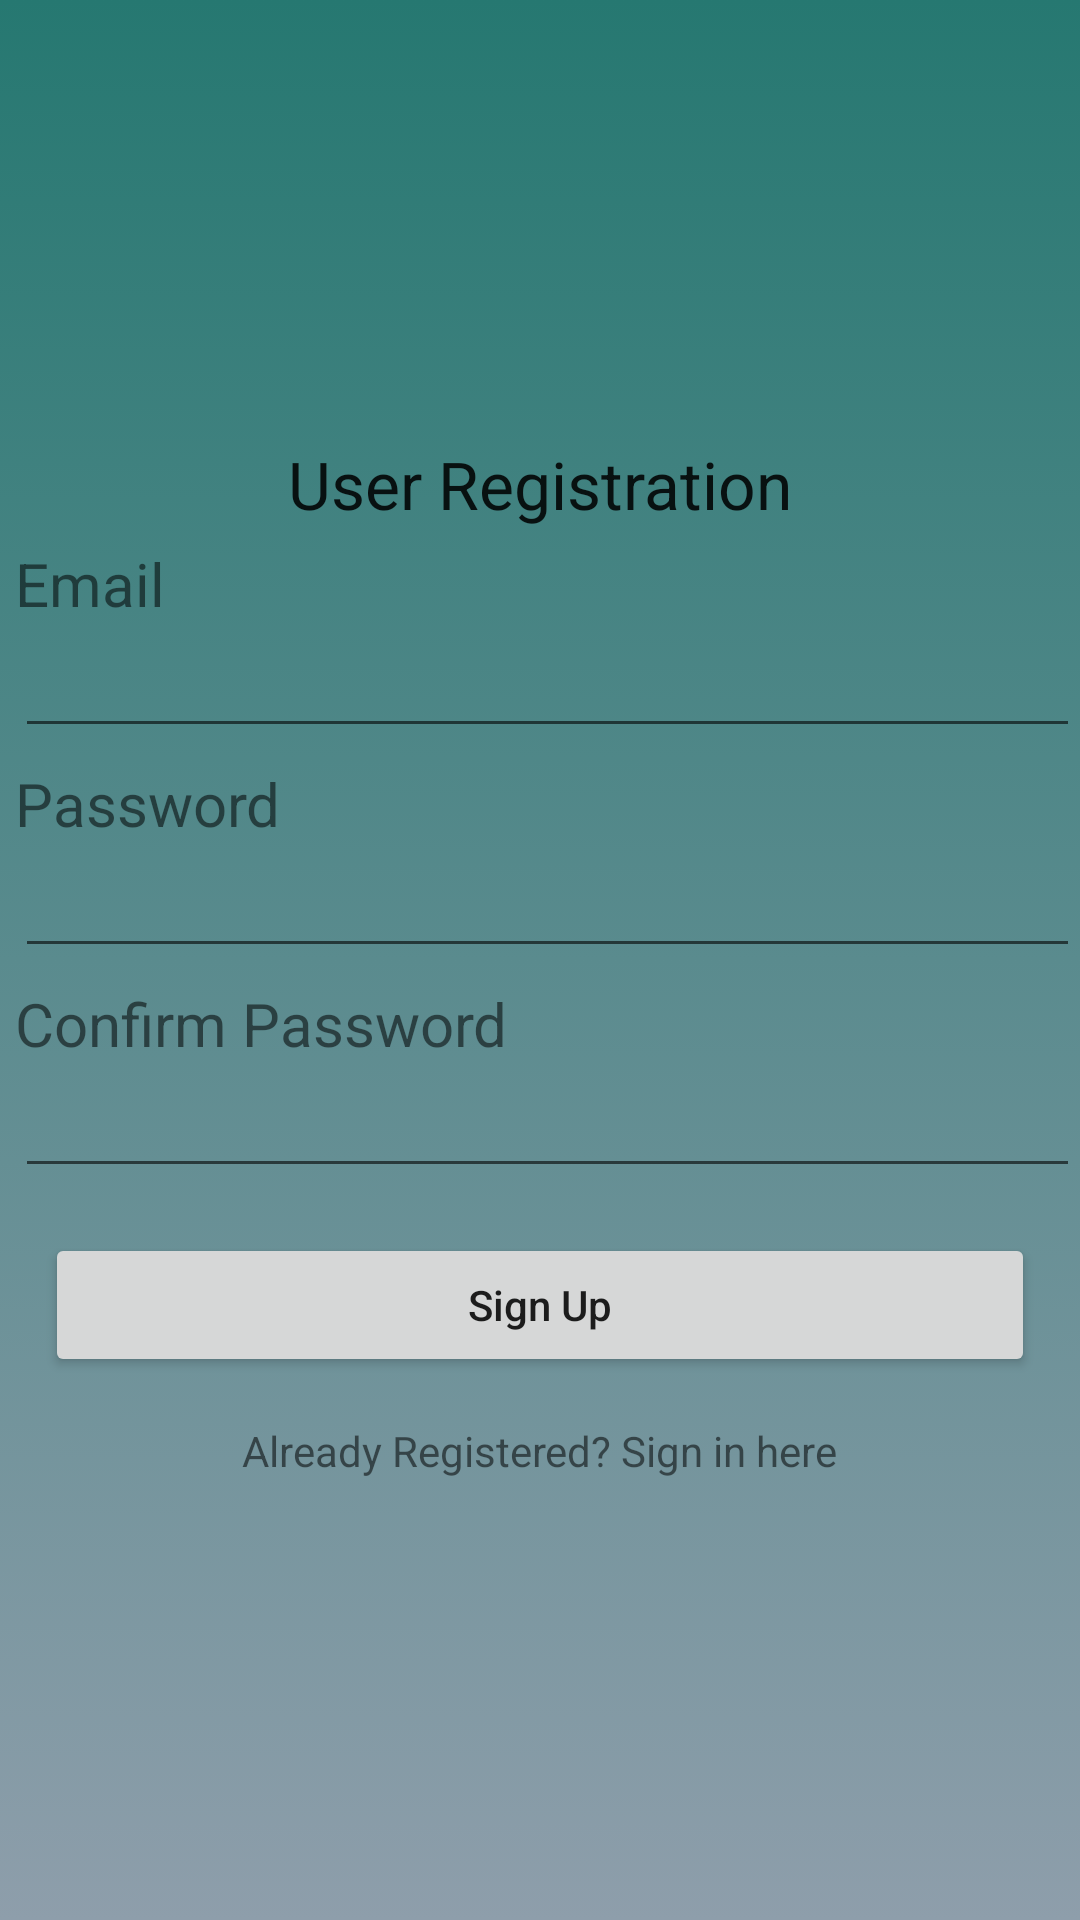

Layout XML and referenced resources for this Android screen:
<!-- AndroidManifest.xml: application theme AppTheme -->
<!-- res/layout/activity_register.xml -->
<?xml version="1.0" encoding="utf-8"?>

<RelativeLayout
    xmlns:android="http://schemas.android.com/apk/res/android"
    xmlns:tools="http://schemas.android.com/tools"
    android:layout_width="match_parent"
    android:layout_height="match_parent"
    android:background="@drawable/register_background"
    tools:context="com.example.skolen.hotelapplikasjon.Customer.RegisterActivity">
    
    <LinearLayout
        android:orientation="vertical"
        android:layout_width="match_parent"
        android:layout_height="wrap_content"
        android:layout_centerHorizontal="true"
        android:layout_centerVertical="true">

        <TextView
            android:id="@+id/User_Register"
            android:text="@string/user_register"
            android:layout_width="wrap_content"
            android:layout_height="wrap_content"
            android:layout_gravity="center"
            android:textAppearance="?android:attr/textAppearanceLarge"
            />



        <TextView
            android:id="@+id/email"
            android:textSize="20sp"
            android:text="@string/email"
            android:layout_marginTop="5sp"
            android:layout_marginStart="5sp"
            android:layout_width="wrap_content"
            android:layout_height="wrap_content"
            />

        <EditText
            android:id="@+id/editTextEmail"
            style="@style/Widget.AppCompat.EditText"
            android:layout_width="match_parent"
            android:layout_height="wrap_content"
            android:layout_marginStart="5sp"
            android:inputType="textEmailAddress"
            />

        <TextView
            android:textSize="20sp"
            android:id="@+id/password"
            android:text="@string/password"
            android:layout_marginTop="5sp"
            android:layout_marginStart="5sp"
            android:layout_width="wrap_content"
            android:layout_height="wrap_content"
            />

        <EditText
            android:id="@+id/editTextPassword"
            style="@style/Widget.AppCompat.EditText"
            android:layout_width="match_parent"
            android:layout_height="wrap_content"
            android:layout_marginStart="5sp"
            android:inputType="textPassword"
            />

        <TextView
            android:textSize="20sp"
            android:layout_marginTop="5sp"
            android:layout_marginStart="5sp"
            android:id="@+id/confirmPassword"
            android:layout_width="wrap_content"
            android:layout_height="wrap_content"
            android:text="@string/confirmPassword"
            />

        <EditText
            android:id="@+id/editTextConfirmPassword"
            style="@style/Widget.AppCompat.EditText"
            android:layout_width="match_parent"
            android:layout_height="wrap_content"
            android:layout_marginStart="5sp"
            android:inputType="textPassword"
            />

        <Button
            android:layout_margin="15dp"
            android:id="@+id/sign_up_button"
            android:layout_width="match_parent"
            android:layout_height="wrap_content"
            android:text="@string/sign_up_button"
            android:textAllCaps="false"
            />

        <TextView
            android:id="@+id/sign_in_here"
            android:text="@string/sign_in_here"
            android:layout_width="wrap_content"
            android:layout_height="wrap_content"
            android:layout_gravity="center" />

    </LinearLayout>

</RelativeLayout>
<!-- resources referenced by this layout -->
<resources>
  <!-- drawable register_background (drawable) -->
  <?xml version="1.0" encoding="utf-8"?>
  
  <selector xmlns:android="http://schemas.android.com/apk/res/android">
  
      <item>
          <shape>
              <gradient
                  android:angle="90"
                  android:startColor="#8e9eab"
                  android:endColor="#267871"
                  android:type="linear" />
  
          </shape>
      </item>
  
  </selector>
  <string name="confirmPassword">Confirm Password</string>
  <string name="email">Email</string>
  <string name="password">Password</string>
  <string name="sign_in_here">Already Registered? Sign in here</string>
  <string name="sign_up_button">Sign Up</string>
  <string name="user_register">User Registration</string>
  <style name="AppTheme" parent="Theme.AppCompat.Light.NoActionBar">
          
          <item name="colorPrimary">@color/colorPrimary</item>
          <item name="colorPrimaryDark">@color/colorPrimaryDark</item>
          <item name="colorAccent">@color/colorAccent</item>
      </style>
  <color name="colorPrimary">#041fb4</color>
  <color name="colorPrimaryDark">#aa1b14</color>
  <color name="colorAccent">#FF4081</color>
</resources>
